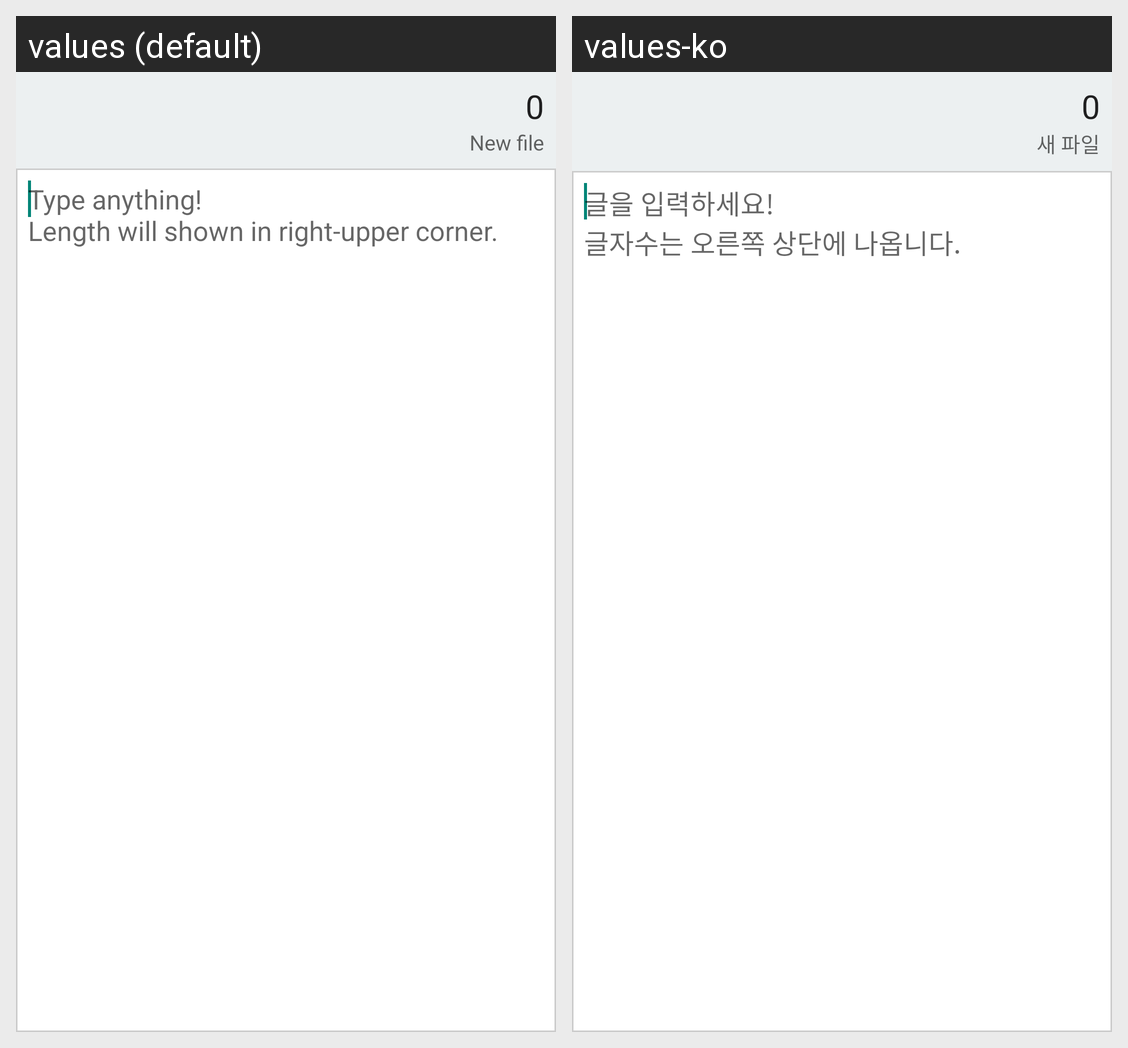

The same Android screen rendered under two of its app's locales, left to right. List the strings drawn on it with the default value and each locale's translation.
Android screen res/layout/main.xml rendered under 2 locales, left to right: values (default), values-ko. Device: Nexus 5 (rendered at 1080×1920; each locale shown at half size, 540×960, under a caption strip naming it); theme AppTheme.
Strings drawn on this screen, with the default value and each locale's value (text and hints the layout hard-codes, and strings that could not be matched under every locale, appear in the picture but are not listed):

new_file
  values: New file
  values-ko: 새 파일

input_here
  values: Type anything!
      Length will shown in right-upper corner.
  values-ko: 글을 입력하세요!
      글자수는 오른쪽 상단에 나옵니다.
